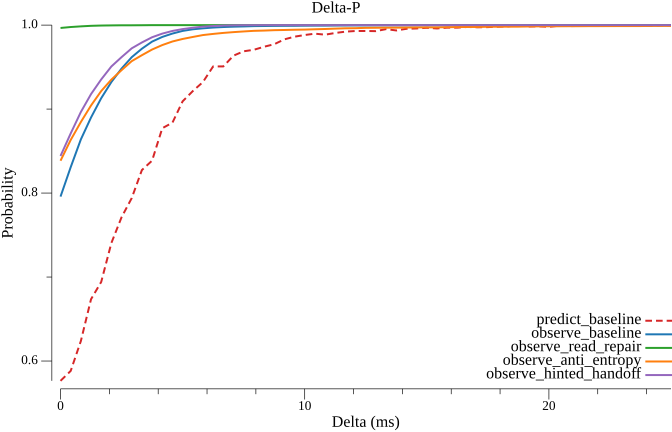

The data file committed next to this chart (first rows):
delta_ms, predict_baseline, observe_baseline, observe_read_repair, observe_anti_entropy, observe_hinted_handoff
0.000000, 0.5764, 0.7958, 0.9966, 0.8385, 0.8441
0.4167, 0.5882, 0.8308, 0.9977, 0.8632, 0.871
0.8333, 0.6238, 0.8639, 0.9985, 0.8846, 0.8965
1.25, 0.6736, 0.89, 0.9991, 0.9043, 0.9178
1.667, 0.6942, 0.913, 0.9995, 0.9215, 0.9353
2.083, 0.7406, 0.9322, 0.9996, 0.9351, 0.9508
2.5, 0.7712, 0.9483, 0.9998, 0.9463, 0.9619
2.917, 0.794, 0.9618, 0.9998, 0.9571, 0.9723
3.333, 0.8274, 0.9719, 0.9998, 0.9642, 0.9793
3.75, 0.8386, 0.9803, 0.9999, 0.9709, 0.9855
4.167, 0.8772, 0.9859, 0.9999, 0.9762, 0.9899
4.583, 0.8838, 0.9899, 0.9999, 0.9805, 0.993
5, 0.9092, 0.9931, 0.9999, 0.9835, 0.9953
5.417, 0.9214, 0.995, 0.9999, 0.9859, 0.9968
5.833, 0.9322, 0.9961, 0.9999, 0.9881, 0.9982
6.25, 0.9508, 0.9971, 1, 0.9895, 0.9989
6.667, 0.9508, 0.9977, 1, 0.9907, 0.9995
7.083, 0.9636, 0.9981, 1, 0.9916, 0.9997
7.5, 0.9688, 0.9984, 1, 0.9924, 0.9999
7.917, 0.9706, 0.9988, 1, 0.9932, 0.9999
8.333, 0.9742, 0.9989, 1, 0.9935, 0.9999
8.75, 0.9772, 0.9991, 1, 0.994, 1
9.167, 0.983, 0.9991, 1, 0.9942, 1
9.583, 0.9862, 0.9992, 1, 0.9945, 1
10, 0.9882, 0.9993, 1, 0.9947, 1
10.42, 0.9898, 0.9994, 1, 0.995, 1
10.83, 0.9886, 0.9994, 1, 0.9954, 1
11.25, 0.9906, 0.9995, 1, 0.9958, 1
11.67, 0.9922, 0.9996, 1, 0.9962, 1
12.08, 0.993, 0.9997, 1, 0.9963, 1
12.5, 0.993, 0.9997, 1, 0.9967, 1
12.92, 0.9928, 0.9997, 1, 0.9968, 1
13.33, 0.9952, 0.9997, 1, 0.9969, 1
13.75, 0.9936, 0.9997, 1, 0.997, 1
14.17, 0.9956, 0.9998, 1, 0.9971, 1
14.58, 0.996, 0.9998, 1, 0.9973, 1
15, 0.9968, 0.9998, 1, 0.9973, 1
15.42, 0.996, 0.9998, 1, 0.9973, 1
15.83, 0.997, 0.9999, 1, 0.9975, 1
16.25, 0.997, 0.9999, 1, 0.9977, 1
16.67, 0.9978, 0.9999, 1, 0.9977, 1
17.08, 0.9974, 0.9999, 1, 0.9978, 1
17.5, 0.9976, 0.9999, 1, 0.998, 1
17.92, 0.9982, 0.9999, 1, 0.9981, 1
18.33, 0.9986, 0.9999, 1, 0.9981, 1
18.75, 0.9996, 0.9999, 1, 0.9982, 1
19.17, 0.9984, 1, 1, 0.9984, 1
19.58, 0.9986, 1, 1, 0.9985, 1
20, 0.998, 1, 1, 0.9986, 1
20.42, 0.9992, 1, 1, 0.9986, 1
20.83, 0.9988, 1, 1, 0.9987, 1
21.25, 0.999, 1, 1, 0.9987, 1
21.67, 0.9996, 1, 1, 0.9988, 1
22.08, 0.9994, 1, 1, 0.9988, 1
22.5, 0.9994, 1, 1, 0.9988, 1
22.92, 0.9998, 1, 1, 0.9989, 1
23.33, 0.9998, 1, 1, 0.9989, 1
23.75, 0.9994, 1, 1, 0.9989, 1
24.17, 0.9994, 1, 1, 0.999, 1
24.58, 0.9998, 1, 1, 0.9991, 1
... 1 more rows
